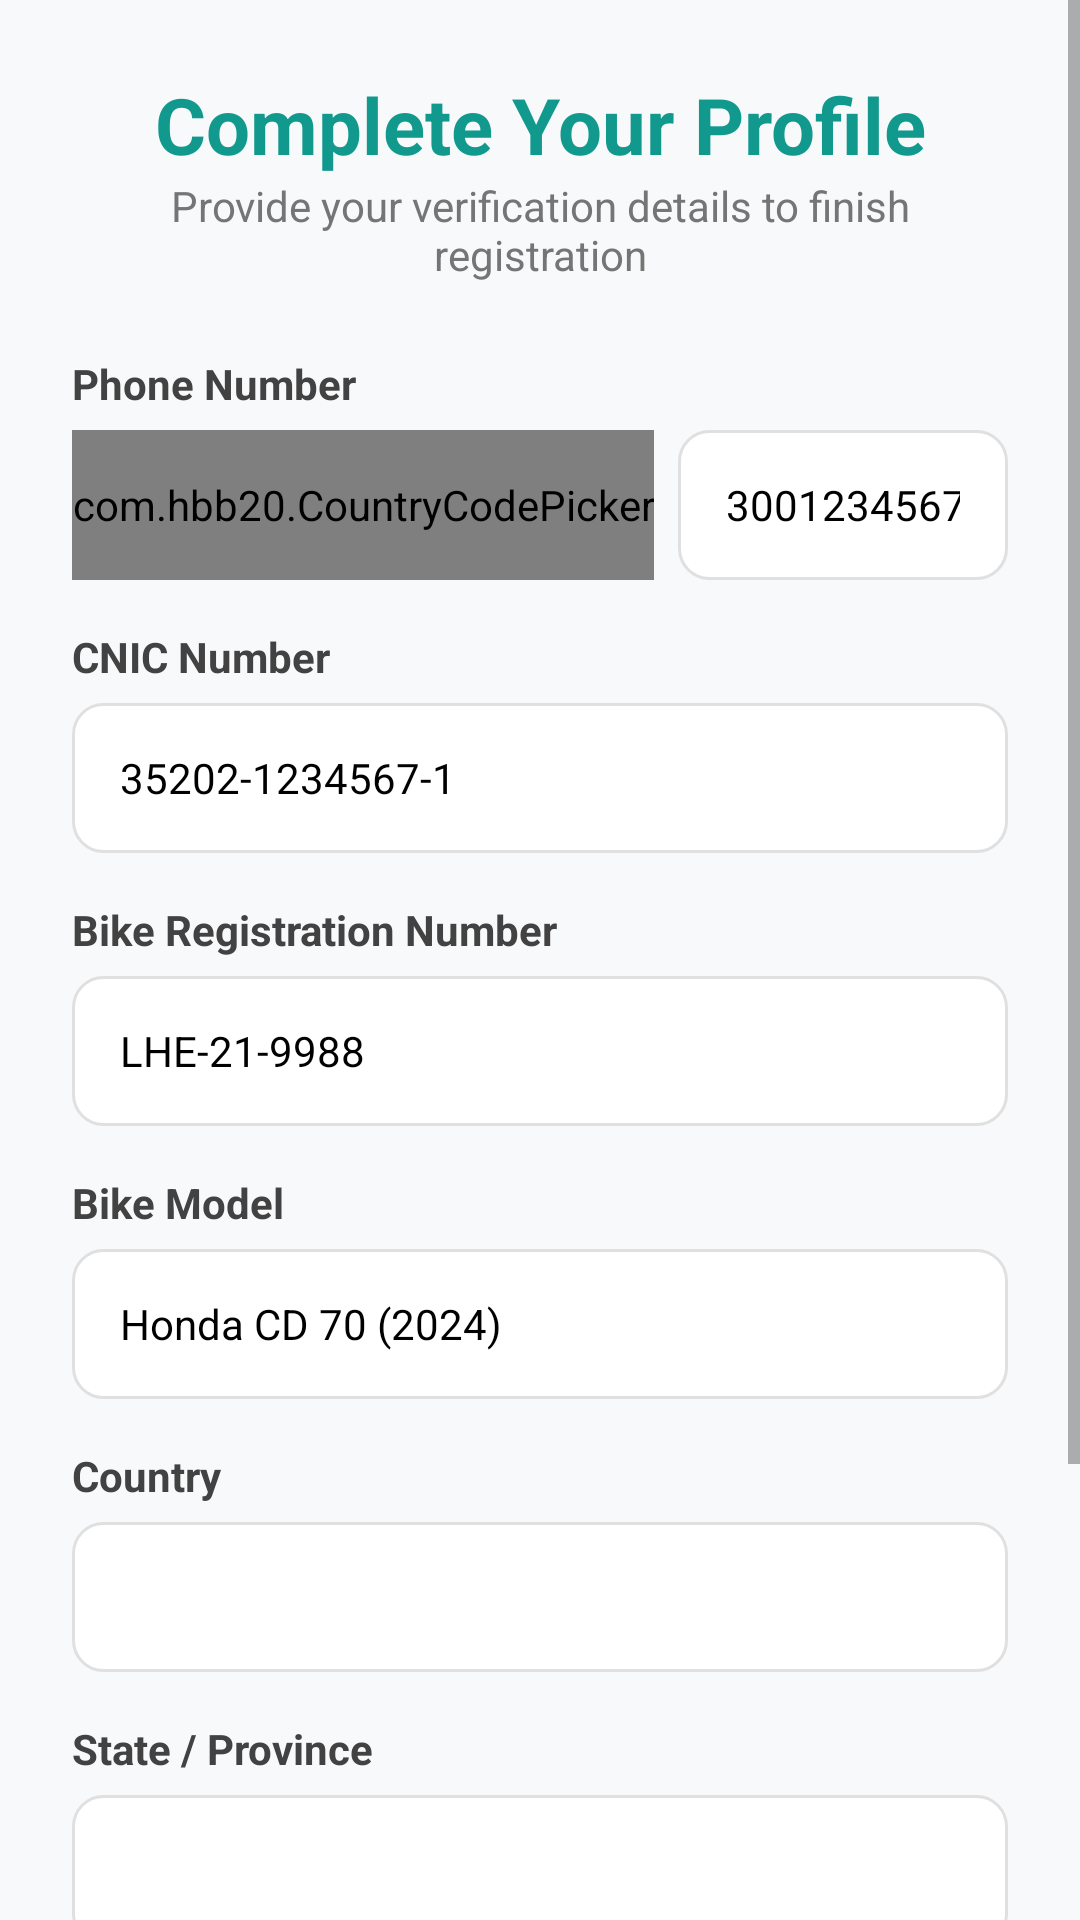

Here is an Android app screen rendered from its layout file. Give the layout XML and the strings, colors and styles it references.
<!-- AndroidManifest.xml: application theme Theme.RiderApp -->
<!-- res/layout/activity_complete_profile.xml -->
<?xml version="1.0" encoding="utf-8"?>
<ScrollView xmlns:android="http://schemas.android.com/apk/res/android"
    xmlns:app="http://schemas.android.com/apk/res-auto"
    android:layout_width="match_parent"
    android:layout_height="match_parent"
    android:background="#F8F9FA"
    android:fillViewport="true">

    <LinearLayout
        android:layout_width="match_parent"
        android:layout_height="wrap_content"
        android:orientation="vertical"
        android:padding="24dp">

        <TextView
            android:layout_width="match_parent"
            android:layout_height="wrap_content"
            android:text="Complete Your Profile"
            android:textColor="#11998e"
            android:textSize="26sp"
            android:textStyle="bold"
            android:textAlignment="center"/>

        <TextView
            android:layout_width="match_parent"
            android:layout_height="wrap_content"
            android:layout_marginBottom="24dp"
            android:text="Provide your verification details to finish registration"
            android:textColor="#757575"
            android:textSize="14sp"
            android:textAlignment="center"/>

        
        <TextView
            android:layout_width="match_parent"
            android:layout_height="wrap_content"
            android:layout_marginBottom="6dp"
            android:text="Phone Number"
            android:textColor="#424242"
            android:textSize="14sp"
            android:textStyle="bold" />

        <LinearLayout
            android:layout_width="match_parent"
            android:layout_height="wrap_content"
            android:orientation="horizontal"
            android:layout_marginBottom="16dp">

            <com.hbb20.CountryCodePicker
                android:id="@+id/ccpCountryCode"
                android:layout_width="wrap_content"
                android:layout_height="50dp"
                android:layout_marginEnd="8dp"
                android:background="@drawable/rounded_edittext_bg"
                app:ccp_defaultNameCode="PK"
                app:ccp_showNameCode="false"
                app:ccp_autoDetectCountry="false"
                app:ccp_textSize="14sp"
                android:gravity="center_vertical"/>

            <EditText
                android:id="@+id/etProfilePhone"
                android:layout_width="0dp"
                android:layout_height="50dp"
                android:layout_weight="1"
                android:background="@drawable/rounded_edittext_bg"
                android:hint="3001234567"
                android:inputType="phone"
                android:paddingHorizontal="16dp"
                android:textSize="14sp"
                android:textColor="@color/black"
                android:textColorHint="@color/black"/>
        </LinearLayout>

        
        <TextView
            android:layout_width="match_parent"
            android:layout_height="wrap_content"
            android:layout_marginBottom="6dp"
            android:text="CNIC Number"
            android:textColor="#424242"
            android:textSize="14sp"
            android:textStyle="bold" />

        <EditText
            android:id="@+id/etProfileCnic"
            android:layout_width="match_parent"
            android:layout_height="50dp"
            android:layout_marginBottom="16dp"
            android:background="@drawable/rounded_edittext_bg"
            android:hint="35202-1234567-1"
            android:inputType="number"
            android:paddingHorizontal="16dp"
            android:textSize="14sp"
            android:textColor="@color/black"
            android:textColorHint="@color/black"/>

        
        <TextView
            android:layout_width="match_parent"
            android:layout_height="wrap_content"
            android:layout_marginBottom="6dp"
            android:text="Bike Registration Number"
            android:textColor="#424242"
            android:textSize="14sp"
            android:textStyle="bold" />

        <EditText
            android:id="@+id/etProfileBikeNo"
            android:layout_width="match_parent"
            android:layout_height="50dp"
            android:layout_marginBottom="16dp"
            android:background="@drawable/rounded_edittext_bg"
            android:hint="LHE-21-9988"
            android:inputType="textCapCharacters"
            android:paddingHorizontal="16dp"
            android:textSize="14sp"
            android:textColor="@color/black"
            android:textColorHint="@color/black"/>

        
        <TextView
            android:layout_width="match_parent"
            android:layout_height="wrap_content"
            android:layout_marginBottom="6dp"
            android:text="Bike Model"
            android:textColor="#424242"
            android:textSize="14sp"
            android:textStyle="bold" />

        <EditText
            android:id="@+id/etProfileBikeModel"
            android:layout_width="match_parent"
            android:layout_height="50dp"
            android:layout_marginBottom="16dp"
            android:background="@drawable/rounded_edittext_bg"
            android:hint="Honda CD 70 (2024)"
            android:inputType="text"
            android:paddingHorizontal="16dp"
            android:textSize="14sp"
            android:textColor="@color/black"
            android:textColorHint="@color/black"/>

        
        <TextView
            android:layout_width="match_parent"
            android:layout_height="wrap_content"
            android:layout_marginBottom="6dp"
            android:text="Country"
            android:textColor="#424242"
            android:textSize="14sp"
            android:textStyle="bold" />

        <Spinner
            android:id="@+id/spinnerCountry"
            android:layout_width="match_parent"
            android:layout_height="50dp"
            android:layout_marginBottom="16dp"
            android:background="@drawable/rounded_edittext_bg" />

        
        <TextView
            android:layout_width="match_parent"
            android:layout_height="wrap_content"
            android:layout_marginBottom="6dp"
            android:text="State / Province"
            android:textColor="#424242"
            android:textSize="14sp"
            android:textStyle="bold" />

        <Spinner
            android:id="@+id/spinnerState"
            android:layout_width="match_parent"
            android:layout_height="50dp"
            android:layout_marginBottom="16dp"
            android:background="@drawable/rounded_edittext_bg" />

        
        <TextView
            android:layout_width="match_parent"
            android:layout_height="wrap_content"
            android:layout_marginBottom="6dp"
            android:text="City"
            android:textColor="#424242"
            android:textSize="14sp"
            android:textStyle="bold" />

        <Spinner
            android:id="@+id/spinnerCity"
            android:layout_width="match_parent"
            android:layout_height="50dp"
            android:layout_marginBottom="24dp"
            android:background="@drawable/rounded_edittext_bg" />

        
        <Button
            android:id="@+id/btnSaveProfile"
            android:layout_width="match_parent"
            android:layout_height="52dp"
            android:backgroundTint="#11998e"
            android:text="Save &amp; Register"
            android:textColor="@android:color/white"
            android:textSize="16sp"
            android:textStyle="bold"
            app:cornerRadius="12dp" />

        <ProgressBar
            android:id="@+id/profileProgressBar"
            android:layout_width="wrap_content"
            android:layout_height="wrap_content"
            android:layout_gravity="center"
            android:layout_marginTop="16dp"
            android:visibility="gone" />

    </LinearLayout>
</ScrollView>
<!-- resources referenced by this layout -->
<resources>
  <color name="black">#000000</color>
  <!-- drawable rounded_edittext_bg (drawable) -->
  <?xml version="1.0" encoding="utf-8"?>
  <shape xmlns:android="http://schemas.android.com/apk/res/android"
      android:shape="rectangle">
      <solid android:color="@android:color/white" />
      <stroke android:width="1dp" android:color="#E0E0E0" />
      <corners android:radius="10dp" />
  </shape>
  <style name="Theme.RiderApp" parent="Theme.MaterialComponents.DayNight.NoActionBar">
          
          <item name="colorPrimary">@color/primary_dark</item>
  
          
          <item name="android:statusBarColor">@android:color/white</item>
          <item name="android:windowLightStatusBar" tools:targetApi="m">true</item>
      </style>
  <color name="primary_dark">#1F1F1F</color>
</resources>
